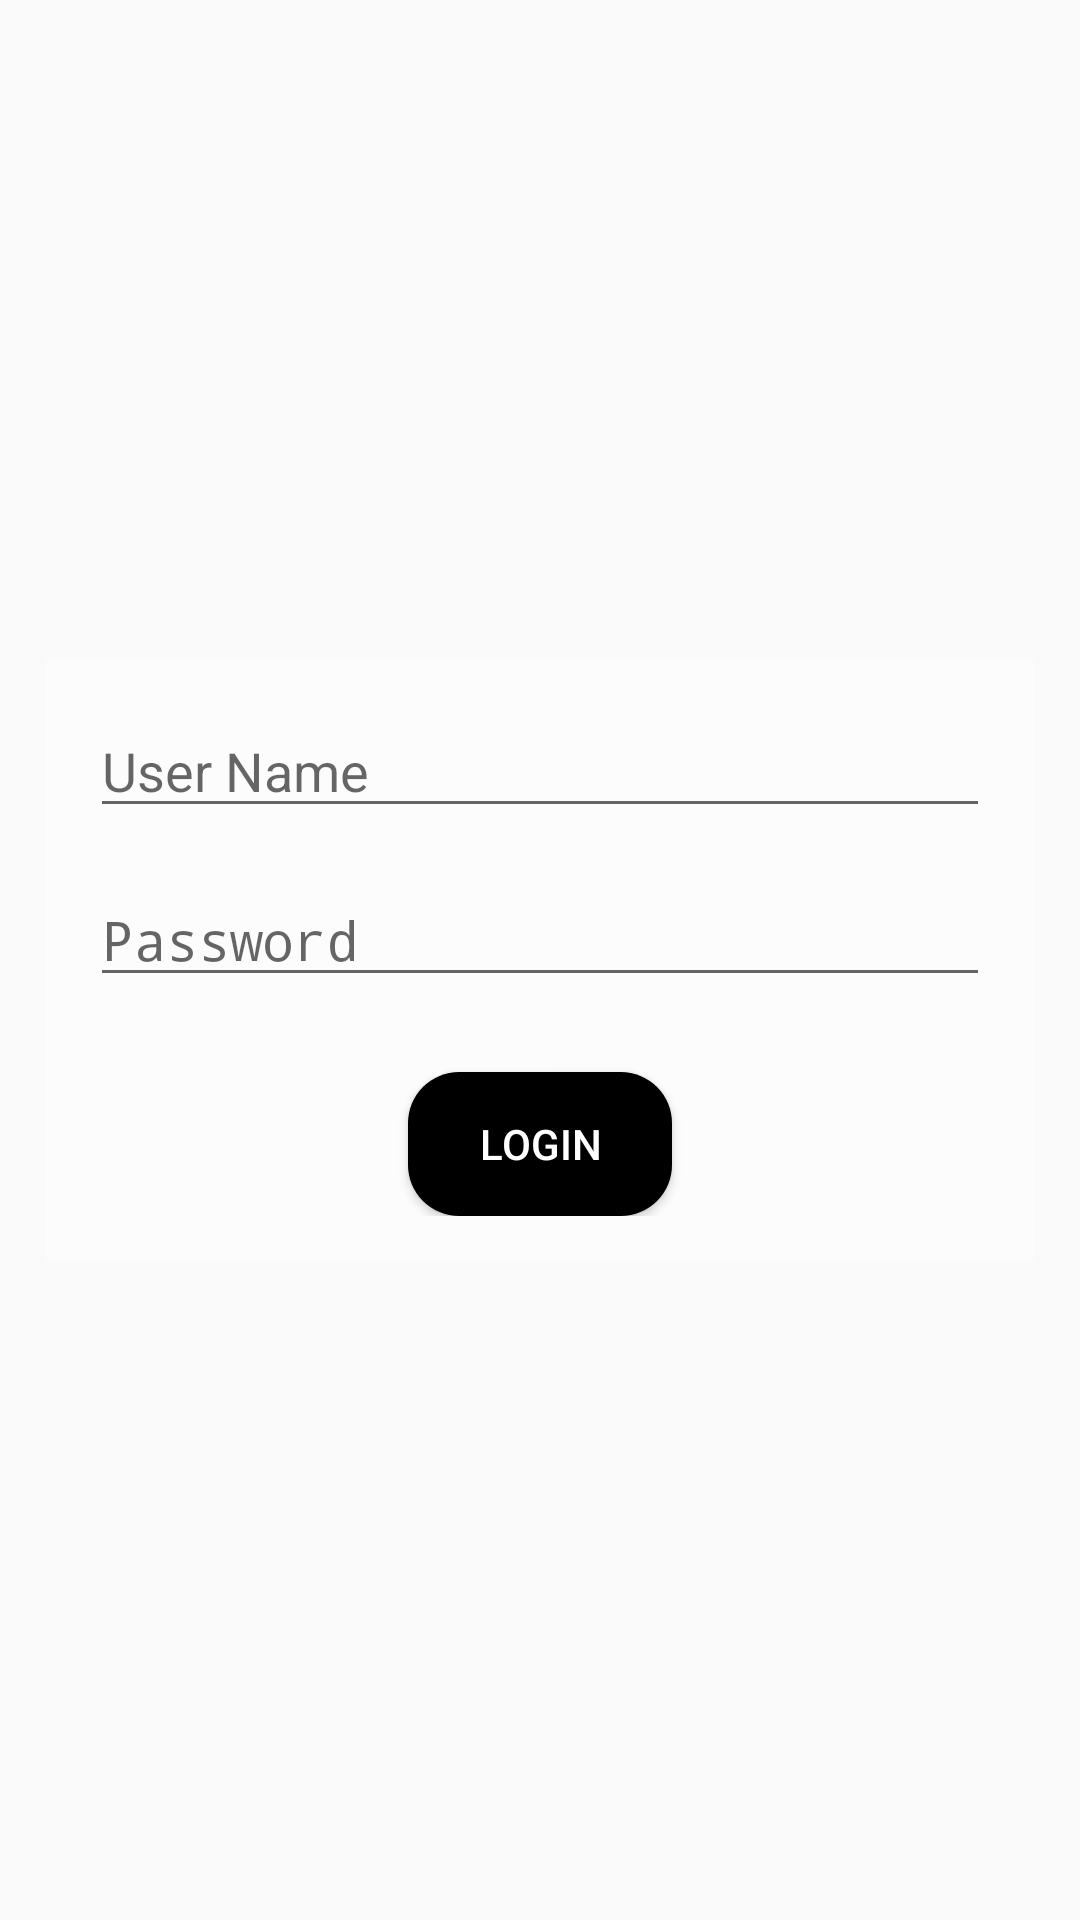

Write the Android layout XML for this screen, with the resource values it uses.
<!-- AndroidManifest.xml: application theme AppTheme -->
<!-- res/layout/login.xml -->
<?xml version="1.0" encoding="utf-8"?>
<RelativeLayout
    xmlns:android="http://schemas.android.com/apk/res/android"
    android:layout_width="match_parent"
    android:layout_height="match_parent"
    android:background="@drawable/photo">


    <LinearLayout
        android:background="#88FFFFFF"
        android:layout_marginEnd="15dip"
        android:layout_marginStart="15dip"
        android:orientation="vertical"
        android:gravity="center"
        android:layout_centerVertical="true"
        android:padding="15dip"
        android:layout_width="match_parent"
        android:layout_height="wrap_content">

        <EditText
            android:id="@+id/user_name"
            android:hint="User Name"
            android:layout_width="match_parent"
            android:layout_height="wrap_content" />

        <EditText
            android:inputType="numberPassword"
           android:layout_marginTop="15dip"
            android:hint="Password"
            android:layout_width="match_parent"
            android:layout_height="wrap_content" />

        <Button

            android:id="@+id/login"
            android:padding="7dip"
            android:textColor="#FFFFFF"
            android:text="Login"
            android:backgroundTint="#000000"
            android:background="@drawable/bubble"
            android:layout_marginTop="25dip"
            android:layout_width="wrap_content"
            android:layout_height="wrap_content" />


    </LinearLayout>



</RelativeLayout>
<!-- resources referenced by this layout -->
<resources>
  <!-- drawable bubble (drawable) -->
  <?xml version="1.0" encoding="utf-8"?>
  <shape xmlns:android="http://schemas.android.com/apk/res/android"
      android:shape="rectangle">
      <solid android:color="#E0E0E0"/>
      <corners android:bottomLeftRadius="17dip"
          android:bottomRightRadius="17dip"
          android:topRightRadius="17dip"
          android:topLeftRadius="17dip"/>
  
  </shape>
  <style name="AppTheme" parent="Theme.AppCompat.Light.DarkActionBar">
          
          <item name="colorPrimary">@color/colorPrimary</item>
          <item name="colorPrimaryDark">@color/colorPrimaryDark</item>
          <item name="colorAccent">@color/colorAccent</item>
      </style>
  <!-- not gathered from this repository: default colours our renderer supplied (Android Studio template values) -->
  <color name="colorPrimary">#FF6200EE</color>
  <color name="colorPrimaryDark">#FF3700B3</color>
  <color name="colorAccent">#FF03DAC5</color>
</resources>
